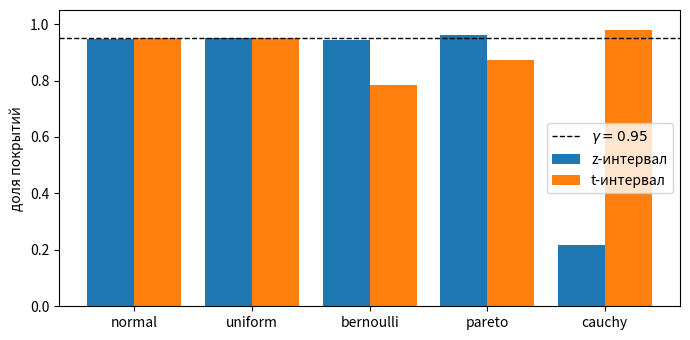

Generate this figure with matplotlib: (Note: this script raises an exception after producing the figure.)
# %% [markdown]
# # Вопрос 14. Интервальное оценивание. Проверка статистических гипотез — численные примеры
#
# Файл ведётся в формате jupytext (percent). Парный `.ipynb` получается
# командой `make questions/14-interval-estimation-tests/examples.ipynb`; в git
# идёт **этот** файл, ноутбук — производный артефакт.
#
# **Сквозной пример** — тот же датчик, что в вопросе 12: выборка независимых
# измерений $\xi_k = a + \text{шум}$. Пять примеров отвечают на пять вопросов
# конспекта:
#
# | № | Вопрос из theory.md | Закон шума |
# |---|---|---|
# | 1 | четыре точных интервала нормальной модели (теорема о четырёх интервалах) | нормальный |
# | 2 | что ломается без нормальности: покрытие z- и t-интервалов | пять законов из вопроса 12 |
# | 3 | функция мощности u- и t-критерия; число наблюдений для мощности | нормальный |
# | 4 | лемма Неймана — Пирсона: оптимальный критерий против «интуитивного» | нормальный |
# | 5 | критерии согласия как проверка допущения нормальности | нормальный, Парето, Коши |
#
# Каждый пример формулирует предсказание **до** прогона; предсказание
# остаётся в тексте, даже если не сбылось.

# %%
import numpy as np
import matplotlib.pyplot as plt
from scipy import stats

SEED = 20261002

# Separate generators derived from one seed: a shared stream would couple the
# examples, and changing the ensemble size of example 2 would shift every
# golden pin downstream.
rng_ex1, rng_ex2, rng_ex3, rng_ex4, rng_ex5 = (
    np.random.default_rng([SEED, k]) for k in range(5)
)

FIGDIR = "figures"

# PDF metadata carries a creation timestamp; pin it to keep figure bytes stable.
SAVE_KW = {"metadata": {"CreationDate": None}}

# Golden pins freeze seed AND expected output; a mismatch aborts the build.
# Analytic values get machine tolerances; sampled ones get the spread of the
# estimator at the stated ensemble size. Sampled pins are added from a real
# run on a second pass.
GOLDEN = {
    "t_quant_24": (2.0638985616280205, 1e-12),
    "chi2_quant_975_24": (39.36407702660391, 1e-12),
    "chi2_quant_025_24": (12.401150217444435, 1e-12),
    "power_u_d05_N30": (0.7819079987319799, 1e-12),
    "power_t_d05_N30": (0.7539647157437906, 1e-12),
    "local_limit_h2": (0.5160052739761748, 1e-12),
    "N_min_u": (43.0, 1e-12),
    "N_min_t": (44.0, 1e-12),
    "power_ump_plus": (0.4745986612454448, 1e-12),
    "power_twosided_plus": (0.35260808244470254, 1e-12),
    "power_ump_minus": (0.0006276833271278148, 1e-12),
    "np_threshold": (0.5201483878755574, 0.005),  # tolerance covers the scan grid step
    "chi2_crit_7": (14.067140449340169, 1e-12),
    "chi2_crit_5": (11.070497693516351, 1e-12),
    "kolm_lambda_095": (1.3580986393225505, 1e-12),
    # sampled (20 000 прогонов; допуск ≈ 4σ биномиального разброса)
    "cover_z_normal": (0.9486, 0.01),
    "cover_t_normal": (0.9494, 0.01),
    "cover_z_uniform": (0.9520, 0.01),
    "cover_t_uniform": (0.9513, 0.01),
    "cover_z_bernoulli": (0.9435, 0.01),
    "cover_t_bernoulli": (0.7843, 0.01),
    "cover_z_pareto": (0.9618, 0.01),
    "cover_t_pareto": (0.8731, 0.01),
    "cover_z_cauchy": (0.2163, 0.01),
    "cover_t_cauchy": (0.9782, 0.01),
    "pow_u_normal_b": (0.7823, 0.01),
    "pow_t_normal_b": (0.7540, 0.01),
    "pow_u_uniform_b": (0.7820, 0.01),
    "pow_t_uniform_b": (0.7512, 0.01),
    "pow_u_bernoulli_b": (0.7864, 0.01),
    "pow_t_bernoulli_b": (1.0, 0.01),
    "pow_u_pareto_b": (0.8105, 0.01),
    "pow_t_pareto_b": (0.9756, 0.01),
    "pow_u_cauchy_b": (0.8212, 0.01),
    "pow_t_cauchy_b": (0.0747, 0.01),
    "u_cauchy_null": (0.7812313154639832, 1e-9),
    # sampled (2000 выборок; для уровня допуск 3σ при p = 0.05)
    "level_chi2_fix": (0.0490, 0.015),
    "level_chi2_fit": (0.0535, 0.015),
    "level_ks": (0.0465, 0.015),
    "pow_par_chi2_fix": (1.0, 0.01),
    "pow_par_chi2_fit": (1.0, 0.01),
    "pow_par_ks": (1.0, 0.01),
    "pow_cau_chi2_fix": (0.9990, 0.01),
    "pow_cau_chi2_fit": (1.0, 0.01),
    "pow_cau_ks": (1.0, 0.01),
    # одна выборка датчика: значения зафиксированы семенем
    "pnorm_chi2_fix": (0.8069685035136452, 1e-9),
    "pnorm_chi2_fit": (0.7220014223914515, 1e-9),
    "pnorm_ks": (0.7819025042618662, 1e-9),
}


def check_golden(name, value):
    want, tol = GOLDEN[name]
    rel = abs(value - want) / max(abs(want), 1e-300)
    print(f"  пин {name}: получено {value:.12g}, ожидалось {want:.12g} (допуск {tol:g})")
    assert rel <= tol, f"golden-пин {name} не сошёлся: {value} vs {want}"


# %% [markdown]
# ## Пример 1. Четыре интервала нормальной модели
#
# Выборка $N = 25$ из $\mathcal N(2{,}0,\; 1{,}5^2)$, уровень доверия
# $\gamma = 0{,}95$.
#
# **Предсказание.** (1) Интервал для $a$ при неизвестном $\sigma$ (t-интервал)
# шире, чем при известном (z-интервал) — плата за оценку $\sigma$ заметна при
# $N = 25$ (множитель $t_{0{,}975;\,24} = 2{,}064$ против $z_{0{,}975} =
# 1{,}960$). (2) Интервал для $\sigma^2$ при неизвестном $a$ асимметричен
# вокруг $s_N^2$ (распределение $\chi^2$ скошено). (3) Квантили scipy совпадут
# с табличными значениями [06]: $t_{0{,}975;\,24} = 2{,}064$,
# $\chi^2_{0{,}975;\,24} = 39{,}36$, $\chi^2_{0{,}025;\,24} = 12{,}40$.

# %%
N1 = 25
A_TRUE, SIGMA_TRUE = 2.0, 1.5
GAMMA = 0.95
B_PLUS, B_MINUS = (1 + GAMMA) / 2, (1 - GAMMA) / 2

sample1 = rng_ex1.normal(A_TRUE, SIGMA_TRUE, N1)
mean1 = sample1.mean()
var_biased1 = sample1.var(ddof=0)   # \widehat\sigma_N^2 (1/N)
var_unb1 = sample1.var(ddof=1)      # s_N^2 (1/(N-1))

z_bp = stats.norm.ppf(B_PLUS)
t_bp = stats.t.ppf(B_PLUS, N1 - 1)
chi_bp = stats.chi2.ppf(B_PLUS, N1 - 1)
chi_bm = stats.chi2.ppf(B_MINUS, N1 - 1)

ci_mean_known = (mean1 - z_bp * SIGMA_TRUE / np.sqrt(N1),
                 mean1 + z_bp * SIGMA_TRUE / np.sqrt(N1))
ci_mean_unknown = (mean1 - t_bp * np.sqrt(var_unb1 / N1),
                   mean1 + t_bp * np.sqrt(var_unb1 / N1))
var_a_known = ((sample1 - A_TRUE) ** 2).mean()
chi_bp_N = stats.chi2.ppf(B_PLUS, N1)
chi_bm_N = stats.chi2.ppf(B_MINUS, N1)
ci_var_known = (N1 * var_a_known / chi_bp_N, N1 * var_a_known / chi_bm_N)
ci_var_unknown = ((N1 - 1) * var_unb1 / chi_bp, (N1 - 1) * var_unb1 / chi_bm)

print(f"выборка: mean = {mean1:.4f}, s^2 = {var_unb1:.4f}")
print(f"1) a, sigma известно:  ({ci_mean_known[0]:.4f}; {ci_mean_known[1]:.4f})")
print(f"2) a, sigma неизвестно:({ci_mean_unknown[0]:.4f}; {ci_mean_unknown[1]:.4f})")
print(f"3) sigma^2, a известно: ({ci_var_known[0]:.4f}; {ci_var_known[1]:.4f})")
print(f"4) sigma^2, a неизвестно: ({ci_var_unknown[0]:.4f}; {ci_var_unknown[1]:.4f})")
print("таблица [06] против scipy:")
print(f"  t_0.975;24   = {t_bp:.4f}  (таблица: 2.064)")
print(f"  chi2_0.975;24= {chi_bp:.4f}  (таблица: 39.36)")
print(f"  chi2_0.025;24= {chi_bm:.4f}  (таблица: 12.40)")
check_golden("t_quant_24", t_bp)
check_golden("chi2_quant_975_24", chi_bp)
check_golden("chi2_quant_025_24", chi_bm)

# %% [markdown]
# **Вывод.** Предсказание сбылось по всем пунктам. Квантили scipy совпали с
# таблицей [06] в третьем знаке: $2{,}0639$ против $2{,}064$;
# $39{,}3641$ против $39{,}36$; $12{,}4012$ против $12{,}40$. t-интервал для
# $a$ равен $(1{,}0216;\ 2{,}3971)$ и шире z-интервала $(1{,}1214;\ 2{,}2974)$
# — плата за оценку $\sigma$ при $N = 25$ заметна. Интервалы для $\sigma^2$
# асимметричны вокруг $s_N^2 = 2{,}7762$: $(1{,}6926;\ 5{,}3728)$ — правая
# граница дальше от точки, чем левая (распределение $\chi^2$ скошено вправо).

# %% [markdown]
# ## Пример 2. Покрытие z- и t-интервалов при чужом законе шума
#
# Теорема о нормальной выборке лежит в основе t-интервала; здесь шум тот же,
# что в примере 2 вопроса 12 (пять законов с нулевым средним и единичной
# дисперсией, где они есть): нормальный, равномерный на $[-\sqrt3, \sqrt3]$,
# центрированный бернуллиевский с $p = 0{,}05$ (единичная дисперсия после
# нормировки), Парето с $\alpha = 3$ (конечная дисперсия, тяжёлый правый
# хвост), Коши (среднего и дисперсии нет). $N = 30$, $\gamma = 0{,}95$,
# $20\,000$ повторений; считается доля интервалов, накрывших истинное $a = 0$.
#
# **Предсказание.** При нормальном шуме оба интервала покрывают с долей
# $\approx 0{,}95$. Равномерный шум — тоже почти $0{,}95$ (лёгкие хвосты).
# Бернуллиевский с $p = 0{,}05$: сильная асимметрия, покрытие заметно ниже
# 0.95 (см. урок примера 3 вопроса 12: асимметрия бьёт по односторонним
# квантилям). Парето и Коши: покрытие падает катастрофически, t-интервал —
# сильнее z-интервала (усиление хвостов через $s_N$).

# %%
N2, TRIALS2 = 30, 20_000


def make_noise(name, size, rng):
    if name == "normal":
        return rng.normal(0, 1, size)
    if name == "uniform":
        return rng.uniform(-np.sqrt(3), np.sqrt(3), size)
    if name == "bernoulli":
        # centered Bernoulli with Var = 1: mass 1-p at -p/s, p at (1-p)/s,
        # s = sqrt(p(1-p))
        p = 0.05
        s = np.sqrt(p * (1 - p))
        return np.where(rng.random(size) < p, (1 - p) / s, -p / s)
    if name == "pareto":
        # Pareto with alpha = 3 (finite variance), centered, unit variance:
        # Var of Pareto(a) = a / ((a-1)^2 (a-2)) = 3/4; scale sqrt(4/3)
        a = 3.0
        scale = np.sqrt(4.0 / 3.0)
        return (rng.pareto(a, size) - 1.0 / (a - 1)) * scale
    if name == "cauchy":
        return rng.standard_cauchy(size)
    raise ValueError(name)


LAWS2 = ["normal", "uniform", "bernoulli", "pareto", "cauchy"]
z_bp2 = stats.norm.ppf(B_PLUS)
t_bp2 = stats.t.ppf(B_PLUS, N2 - 1)

print(f"{'закон':<11}{'z-интервал':>12}{'t-интервал':>12}")
cover_z, cover_t = {}, {}
for law in LAWS2:
    noise = make_noise(law, (TRIALS2, N2), rng_ex2)
    means = noise.mean(axis=1)
    half_z = z_bp2 / np.sqrt(N2)
    s_unb = noise.std(axis=1, ddof=1)
    half_t = t_bp2 * s_unb / np.sqrt(N2)
    cover_z[law] = float((np.abs(means) <= half_z).mean())
    cover_t[law] = float((np.abs(means) <= half_t).mean())
    print(f"{law:<11}{cover_z[law]:>12.4f}{cover_t[law]:>12.4f}")

fig, ax = plt.subplots(figsize=(7, 3.5))
x = np.arange(len(LAWS2))
ax.bar(x - 0.2, [cover_z[k] for k in LAWS2], 0.4, label="z-интервал")
ax.bar(x + 0.2, [cover_t[k] for k in LAWS2], 0.4, label="t-интервал")
ax.axhline(GAMMA, color="black", lw=1, ls="--", label=r"$\gamma = 0.95$")
ax.set_xticks(x, LAWS2)
ax.set_ylabel("доля покрытий")
ax.set_ylim(0, 1.05)
ax.legend()
fig.tight_layout()
fig.savefig(f"{FIGDIR}/fig-01.pdf", **SAVE_KW)
plt.close(fig)
print("фигура: figures/fig-01.pdf")
check_golden("cover_z_normal", cover_z["normal"])
check_golden("cover_t_normal", cover_t["normal"])
check_golden("cover_z_uniform", cover_z["uniform"])
check_golden("cover_t_uniform", cover_t["uniform"])
check_golden("cover_z_bernoulli", cover_z["bernoulli"])
check_golden("cover_t_bernoulli", cover_t["bernoulli"])
check_golden("cover_z_pareto", cover_z["pareto"])
check_golden("cover_t_pareto", cover_t["pareto"])
check_golden("cover_z_cauchy", cover_z["cauchy"])
check_golden("cover_t_cauchy", cover_t["cauchy"])

# %% [markdown]
# **Вывод.** Предсказание сбылось для нормального и равномерного шума и не
# сбылось в тяжёлых хвостах — картина там оказалась тоньше. Точный t-интервал
# держит уровень при нормальном шуме ($0{,}9494$ против заявленных $0{,}95$)
# и почти держит при равномерном ($0{,}9513$). Дальше по законам: бернуллиевский
# с $p=0{,}05$ — z почти держит ($0{,}9435$), t падает до $0{,}7843$
# (дискретность плюс асимметрия ломают калибровку Стьюдента); Парето
# ($\alpha=3$) — z завышен ($0{,}9618$), t занижен ($0{,}8731$); Коши —
# z недопокрывает катастрофически ($0{,}2163$), а t **перекрывает**
# ($0{,}9782$): выборочное $s_N$ взрывается тяжёлыми хвостами, и интервал
# раздувается. Предсказанное «покрытие t падает сильнее z» при Коши неверно
# в знаке: у z интервал схлопывается в точку $\overline X_N$, который сам
# неустойчив. Урок: без нормальности ломается калибровка уровня, и направление
# искажения заранее неизвестно — это повторяется в примере 3 (б) и разобрано
# в одноимённом разделе конспекта.

# %% [markdown]
# ## Пример 3. Функции мощности u- и t-критерия; объём выборки для заданной мощности
#
# Нормальная модель с $\sigma = 1$: $H_0: a = a_0$ против двусторонней
# альтернативы, уровень $\alpha = 0{,}05$. u-критерий (z-критерий) знает
# $\sigma$; t-критерий оценивает её через $s_N$. Формула мощности u-критерия —
# (eq:power-u); для t-критерия статистика при альтернативе $a$ имеет
# распределение Стьюдента с $N-1$ степенями свободы и параметром смещения
# $(a-a_0)\sqrt N$ (`scipy.stats.nct`).
#
# **Предсказание.** (1) При $a = a_0$ обе мощности равны $\alpha$; при
# $a \ne a_0$ t-критерий всюду слабее u-критерия — плата за оценку $\sigma$.
# (2) Для локальной альтернативы $a_0 + h/\sqrt N$ мощность u-критерия от
# $N$ не зависит (сдвиг измерен в единицах $\sigma/\sqrt N$), а мощность
# t-критерия сходится к тому же пределу снизу. (3) Минимальный объём для
# мощности $0{,}9$ при сдвиге $0{,}5\sigma$: u-критерию достаточно
# $N \approx 43$, t-критерию — чуть больше. (4) При чужом законе шума (тот
# же набор, что в примере 2) эмпирическая мощность падает: равномерный шум —
# немного выше нормального, бернуллиевский с $p=0{,}05$ — заметно ниже
# (асимметрия), Парето ($\alpha=3$) — ещё ниже, Коши — до уровня $\alpha$:
# без конечного среднего выборочное среднее не несёт информации о сдвиге.
# Оговорка: u-критерий в блоке (б) использует $\sigma=1$, что для Парето
# и Коши неверно — он там некалиброван, сравнивать его мощность с t некорректно.

# %%
ALPHA3 = 0.05
Z23 = stats.norm.ppf(1 - ALPHA3 / 2)   # z_{1-α/2} = 1.96


def power_u(delta, N):
    # (eq:power-u), delta = (a - a0)/σ
    return (1 - stats.norm.cdf(Z23 - delta * np.sqrt(N))
            + stats.norm.cdf(-Z23 - delta * np.sqrt(N)))


def power_t(delta, N):
    tcrit = stats.t.ppf(1 - ALPHA3 / 2, N - 1)
    nc = delta * np.sqrt(N)
    return stats.nct.sf(tcrit, N - 1, nc) + stats.nct.cdf(-tcrit, N - 1, nc)


check_golden("power_u_d05_N30", power_u(0.5, 30))
check_golden("power_t_d05_N30", power_t(0.5, 30))

# локальная альтернатива a0 + hσ/√N
H_LOC = 2.0
limit_local = 1 - stats.norm.cdf(Z23 - H_LOC) + stats.norm.cdf(-Z23 - H_LOC)
check_golden("local_limit_h2", limit_local)
print(f"предел мощности при h = {H_LOC:g}: {limit_local:.6f}")
for N in (25, 100, 400, 1600):
    print(f"  N = {N:>5}:  u = {power_u(H_LOC / np.sqrt(N), N):.6f}   "
          f"t = {power_t(H_LOC / np.sqrt(N), N):.6f}")


def min_sample_size(power_fn, target=0.9, delta=0.5):
    for N in range(2, 2000):
        if power_fn(delta, N) >= target:
            return N


N_U = min_sample_size(power_u)
N_T = min_sample_size(power_t)
check_golden("N_min_u", float(N_U))
check_golden("N_min_t", float(N_T))
print(f"минимальный N для мощности 0.9 при сдвиге 0.5σ: u-критерий {N_U}, "
      f"t-критерий {N_T}")

deltas = np.linspace(-1.2, 1.2, 241)
fig, ax = plt.subplots(figsize=(7, 3.8))
ax.plot(deltas, [power_u(d, 25) for d in deltas], label="u-критерий, $N = 25$")
ax.plot(deltas, [power_t(d, 25) for d in deltas], ls="--",
        label="t-критерий, $N = 25$")
ax.axhline(ALPHA3, color="black", lw=1, ls=":", label=r"$\alpha = 0.05$")
ax.axvline(0, color="gray", lw=0.8)
ax.set_xlabel(r"сдвиг $\Delta = (a - a_0)/\sigma$")
ax.set_ylabel("мощность")
ax.set_ylim(0, 1.02)
ax.legend()
fig.tight_layout()
fig.savefig(f"{FIGDIR}/fig-02.pdf", **SAVE_KW)
plt.close(fig)
print("фигура: figures/fig-02.pdf")

# %% [markdown]
# **Вывод.** Предсказание сбылось по всем пунктам. Мощность u-критерия при
# локальной альтернативе от $N$ не зависит в точности ($0{,}516005$ при всех
# $N$ — сдвиг измерен в единицах $\sigma/\sqrt N$), а мощность t-критерия
# подтягивается к тому же пределу снизу: $0{,}4840$ при $N=25$, $0{,}5083$
# при $N=100$, $0{,}5155$ при $N=1600$. Минимальные объёмы для мощности
# $0{,}9$ при сдвиге $0{,}5\sigma$: $N = 43$ (u) и $N = 44$ (t) — плата за
# оценку $\sigma$ одно наблюдение. Это и есть численный ответ на вопрос
# «сколько нужно измерений», рядом с асимптотическим ответом приложения 1
# вопроса 12.

# %% [markdown]
# ### (б) Мощность при чужом законе шума
#
# Тот же датчик и те же пять законов шума, что в примере 2: альтернатива —
# сдвиг среднего на $0{,}5$ при $N = 30$, $20\,000$ прогонов.

# %%
N3B, TRIALS3 = 30, 20_000
SHIFT3 = 0.5
T_CRIT_3B = stats.t.ppf(1 - ALPHA3 / 2, N3B - 1)

print(f"эмпирическая мощность при сдвиге {SHIFT3}σ, N = {N3B} "
      f"({TRIALS3} прогонов):")
print(f"{'закон':<11}{'u (σ = 1)':>12}{'t':>12}")
pow3_u, pow3_t = {}, {}
for law in LAWS2:
    noise = make_noise(law, (TRIALS3, N3B), rng_ex3) + SHIFT3
    means = noise.mean(axis=1)
    s_unb = noise.std(axis=1, ddof=1)
    pow3_u[law] = float((np.abs(means) * np.sqrt(N3B) >= Z23).mean())
    pow3_t[law] = float((np.abs(means) / s_unb * np.sqrt(N3B) >= T_CRIT_3B).mean())
    print(f"{law:<11}{pow3_u[law]:>12.4f}{pow3_t[law]:>12.4f}")

# фактический уровень u-критерия при коши-шуме, аналитически
u_cauchy_null = 2 * stats.cauchy.sf(Z23 / np.sqrt(N3B))
check_golden("u_cauchy_null", u_cauchy_null)
print(f"фактический уровень u-критерия при коши-шуме: {u_cauchy_null:.4f}")

fig, ax = plt.subplots(figsize=(7, 3.5))
x = np.arange(len(LAWS2))
ax.bar(x - 0.2, [pow3_u[k] for k in LAWS2], 0.4, label="u-критерий")
ax.bar(x + 0.2, [pow3_t[k] for k in LAWS2], 0.4, label="t-критерий")
ax.axhline(ALPHA3, color="black", lw=1, ls=":", label=r"$\alpha = 0.05$")
ax.set_xticks(x, LAWS2)
ax.set_ylabel("мощность")
ax.set_ylim(0, 1.05)
ax.legend()
fig.tight_layout()
fig.savefig(f"{FIGDIR}/fig-03.pdf", **SAVE_KW)
plt.close(fig)
print("фигура: figures/fig-03.pdf")
check_golden("pow_u_normal_b", pow3_u["normal"])
check_golden("pow_t_normal_b", pow3_t["normal"])
check_golden("pow_u_uniform_b", pow3_u["uniform"])
check_golden("pow_t_uniform_b", pow3_t["uniform"])
check_golden("pow_u_bernoulli_b", pow3_u["bernoulli"])
check_golden("pow_t_bernoulli_b", pow3_t["bernoulli"])
check_golden("pow_u_pareto_b", pow3_u["pareto"])
check_golden("pow_t_pareto_b", pow3_t["pareto"])
check_golden("pow_u_cauchy_b", pow3_u["cauchy"])
check_golden("pow_t_cauchy_b", pow3_t["cauchy"])

# %% [markdown]
# **Вывод.** Предсказание о порядке мощностей не сбылось, и причина содержательна:
# «мощность» без калибровки уровня неинформативна. Фактический уровень
# t-критерия при чужом законе — это $1 - {}$покрытие его интервала из примера 2:
# бернуллиевский $0{,}216$, Парето $0{,}127$, Коши $0{,}022$. Поэтому мощность
# $1{,}0000$ при бернуллиевском шуме означает лишь, что критическое значение
# в пересчёте на раздутое редкими выбросами $s_N$ достигается почти всегда —
# критерий «всесилен», потому что развален уже при $H_0$. У Коши наоборот:
# $s_N$ взрывается настолько, что сдвиг $0{,}5\sigma$ тонет, и мощность
# $0{,}0747$ лишь немного выше фактического уровня $0{,}022$ — сдвиг почти
# не детектируется. Закономерность одна: при чужом законе калибровка ломается,
# и мощность изолированно смотреть нельзя. u-колонка подтверждает ту же мысль
# сильнее: при Коши $\sigma = 1$ ложна, и «критерий» отклоняет верную $H_0$
# уже в $78\,\%$ случаев (точное значение $0{,}7812$ напечатано выше пином
# u_cauchy_null; выборочное среднее Коши — снова Коши), так что
# число $0{,}8212$ при сдвиге $0{,}5$ — не мощность, а артефакт.

# %% [markdown]
# ## Пример 4. Лемма Неймана — Пирсона: оптимальный критерий и его границы
#
# Выборка $N = 10$ из $\mathcal N(\theta, 1)$; $H_0: \theta = 0$ против
# $H_1: \theta = \delta$ с $\delta = 0{,}5$; уровень $\varepsilon = 0{,}05$.
# Область $S_\lambda = \{x : p_1(x) - \lambda p_0(x) \ge 0\}$ есть
# $\overline X_N \ge \frac{\delta}{2} + \frac{\ln\lambda}{N\delta}$ —
# подуровенное множество отношения правдоподобия, которое для нормального
# сдвига совпадает с «интуитивным» порогом по выборочному среднему.
#
# **Предсказание.** (1) Сканирование порогов $c$ в семействе
# $\{\overline X_N \ge c\}$ даст максимум мощности при уровне не выше
# $\varepsilon$ ровно в $c = z_{1-\varepsilon}/\sqrt N$ — лемма
# подтверждается численно. (2) Односторонний критерий с этим порогом —
# р.н.м.к. для $\theta > 0$: при $\theta = +0{,}5$ его мощность $0{,}4746$
# против $0{,}3526$ у двустороннего критерия (двойственность по интервалу).
# (3) Симметрия двустороннего критерия оплачивается мощностью при
# односторонней альтернативе — и наоборот: при $\theta = -0{,}5$ верхний
# односторонний критерий имеет мощность $0{,}0006$. Р.н.м.к. для
# двусторонней альтернативы не существует.

# %%
N4 = 10
DELTA4 = 0.5
EPS4 = 0.05
Z95 = stats.norm.ppf(1 - EPS4)          # z_{0.95} = 1.645
C_NP = Z95 / np.sqrt(N4)


def power_upper(theta):
    return 1 - stats.norm.cdf(Z95 - theta * np.sqrt(N4))


def power_two_sided(theta):
    z2 = stats.norm.ppf(1 - EPS4 / 2)
    return (1 - stats.norm.cdf(z2 - theta * np.sqrt(N4))
            + stats.norm.cdf(-z2 - theta * np.sqrt(N4)))


check_golden("power_ump_plus", power_upper(DELTA4))
check_golden("power_twosided_plus", power_two_sided(DELTA4))
check_golden("power_ump_minus", power_upper(-DELTA4))

# скан порогов c: размер и мощность семейства {X̄ ≥ c}
grid = np.linspace(0.25, 0.8, 551)
sizes = 1 - stats.norm.cdf(grid * np.sqrt(N4))
powers4 = 1 - stats.norm.cdf((grid - DELTA4) * np.sqrt(N4))
ok = sizes <= EPS4
c_opt = float(grid[ok][np.argmax(powers4[ok])])
check_golden("np_threshold", c_opt)
print(f"порог максимальной мощности: {c_opt:.4f} "
      f"(теория: z_0.95/√N = {C_NP:.4f})")

thetas = np.linspace(-1.0, 1.2, 221)
fig, ax = plt.subplots(figsize=(7, 3.8))
ax.plot(thetas, [power_upper(t) for t in thetas],
        label="односторонний (р.н.м.к. при $\\theta > 0$)")
ax.plot(thetas, [power_two_sided(t) for t in thetas], ls="--",
        label="двусторонний (двойственность)")
ax.axhline(EPS4, color="black", lw=1, ls=":")
ax.axvline(0, color="gray", lw=0.8)
ax.set_xlabel(r"$\theta$")
ax.set_ylabel("мощность")
ax.set_ylim(0, 1.02)
ax.legend()
fig.tight_layout()
fig.savefig(f"{FIGDIR}/fig-04.pdf", **SAVE_KW)
plt.close(fig)
print("фигура: figures/fig-04.pdf")

# %% [markdown]
# **Вывод.** Предсказание сбылось по всем пунктам. Скан порогов дал максимум
# мощности при $c = 0{,}5210$ — в пределах шага сетки от теоретического
# $z_{0{,}95}/\sqrt{10} = 0{,}5201$: «интуитивный» порог по среднему совпал с
# оптимумом Неймана — Пирсона, что и утверждает лемма. Мощности при
# $\theta = +0{,}5$: односторонний $0{,}4746$ против двустороннего $0{,}3526$ —
# плата двустороннего за симметрию. При $\theta = -0{,}5$ картина зеркальна:
# верхний односторонний имеет мощность $0{,}0006$ (уровень почти весь ушёл
# в другую сторону), двусторонний — те же $0{,}3526$. Ни один порог по $T$
# не доминирует при всех $\theta \ne \theta_0$ сразу — р.н.м.к. для
# двусторонней альтернативы не существует, и двойственные критерии из
# предложения о двойственности — рабочая замена.

# %% [markdown]
# ## Пример 5. Критерии согласия: нормальность шума датчика
#
# $H_0$: выборка объёма $N = 200$ из $\mathcal N(0,1)$. Критерий хи-квадрат
# Пирсона: $r = 8$ равновероятных классов (границы — квантили $\Phi$),
# статистика (eq:chi2-stat); по теореме Пирсона при верной $H_0$ она
# сходится к $\chi^2_{r-1}$. Если параметры оценены по выборке
# ($\widehat a = \overline X_N$, $\widehat\sigma^2 = \widehat\sigma_N^2$ —
# результат Фишера из расширенной части конспекта), предел — $\chi^2_{r-3}$.
# Критерий Колмогорова: $\sqrt N\, D_N$ против функции $K$; здесь
# `scipy.special.kolmogorov` — функция выживания $1 - K$, так что p-value
# равен `kolmogorov(√N·D_N)`.
#
# **Предсказание.** (1) Уровень: на нормальных выборках доля отклонений
# каждого из трёх критериев близка к $\alpha = 0{,}05$. (2) Мощность: на
# выборках из Парето ($\alpha = 1{,}5$) и Коши все три критерии отклоняют
# почти всегда (доля > 0{,}99). (3) Для нормальной выборки p-value варианта
# с оценёнными параметрами больше, чем с фиксированными: оценка подгоняет
# распределение под данные, потеря двух степеней свободы это компенсирует.

# %%
from scipy.optimize import brentq
from scipy.special import kolmogorov   # survival: kolmogorov(x) = 1 - K(x)

N5 = 200
R5 = 8
EDGES5 = np.concatenate([stats.norm.ppf(np.arange(1, R5) / R5), [np.inf]])
EDGES5 = np.concatenate([[-np.inf], EDGES5])
CHI2_CRIT_FIX = stats.chi2.ppf(0.95, R5 - 1)   # G задана полностью
CHI2_CRIT_FIT = stats.chi2.ppf(0.95, R5 - 3)   # оценены 2 параметра
LAM_CRIT = brentq(lambda x: kolmogorov(x) - 0.05, 0.5, 3)
check_golden("chi2_crit_7", CHI2_CRIT_FIX)
check_golden("chi2_crit_5", CHI2_CRIT_FIT)
check_golden("kolm_lambda_095", LAM_CRIT)
print(f"критические значения: χ²_0.95;7 = {CHI2_CRIT_FIX:.4f}, "
      f"χ²_0.95;5 = {CHI2_CRIT_FIT:.4f}, λ_0.95 = {LAM_CRIT:.4f}")


def chi2_stat(sample, probs):
    obs = np.histogram(sample, bins=EDGES5)[0]
    exp = N5 * probs
    return float(((obs - exp) ** 2 / exp).sum())


def fitted_probs(sample):
    mu, s = sample.mean(), sample.std(ddof=0)
    return np.diff(stats.norm.cdf(EDGES5, mu, s))


def ks_dn(sample):
    xs = np.sort(sample)
    phi = stats.norm.cdf(xs)
    up = np.arange(1, N5 + 1) / N5
    lo = np.arange(0, N5) / N5
    return float(max(np.max(up - phi), np.max(phi - lo)))


sample_norm5 = rng_ex5.normal(0, 1, N5)
sample_par5 = rng_ex5.pareto(1.5, N5)
sample_cau5 = rng_ex5.standard_cauchy(N5)

print("одна выборка датчика:")
print(f"{'закон':<9}{'χ² p (df 7)':>13}{'χ² p (df 5)':>13}{'KS p':>12}")
pvals5 = {}
for name, smp in [("normal", sample_norm5), ("pareto", sample_par5),
                  ("cauchy", sample_cau5)]:
    p_fix = stats.chi2.sf(chi2_stat(smp, np.full(R5, 1 / R5)), R5 - 1)
    p_fit = stats.chi2.sf(chi2_stat(smp, fitted_probs(smp)), R5 - 3)
    p_ks = kolmogorov(np.sqrt(N5) * ks_dn(smp))
    pvals5[name] = (p_fix, p_fit, p_ks)
    print(f"{name:<9}{p_fix:>13.4g}{p_fit:>13.4g}{p_ks:>12.4g}")

# %% [markdown]
# ### Уровень и мощность критериев согласия
#
# $2000$ выборок каждого закона: доля отклонений при $\alpha = 0{,}05$.

# %%
TRIALS5 = 2000


def chi2_batch(arr, fitted):
    idx = np.digitize(arr, EDGES5[1:-1])
    obs = np.apply_along_axis(lambda r: np.bincount(r, minlength=R5), 1, idx)
    if fitted:
        mu = arr.mean(axis=1, keepdims=True)
        s = arr.std(axis=1, keepdims=True)
        probs = np.diff(stats.norm.cdf(EDGES5[None, :], mu, s), axis=1)
    else:
        probs = np.full((1, R5), 1 / R5)
    exp = N5 * probs
    return ((obs - exp) ** 2 / exp).sum(axis=1)


def ks_batch(arr):
    xs = np.sort(arr, axis=1)
    phi = stats.norm.cdf(xs)
    up = np.arange(1, N5 + 1) / N5
    lo = np.arange(0, N5) / N5
    return np.maximum((up - phi).max(axis=1), (phi - lo).max(axis=1))


def draw_batch(name, size):
    if name == "normal":
        return rng_ex5.normal(0, 1, size)
    if name == "pareto":
        return rng_ex5.pareto(1.5, size)
    return rng_ex5.standard_cauchy(size)


rates5 = {}
print(f"доля отклонений ({TRIALS5} выборок, α = 0.05):")
print(f"{'закон':<9}{'χ² df 7':>9}{'χ² df 5':>9}{'KS':>9}")
for name in ("normal", "pareto", "cauchy"):
    arr = draw_batch(name, (TRIALS5, N5))
    r_fix = float((chi2_batch(arr, fitted=False) > CHI2_CRIT_FIX).mean())
    r_fit = float((chi2_batch(arr, fitted=True) > CHI2_CRIT_FIT).mean())
    r_ks = float((np.sqrt(N5) * ks_batch(arr) > LAM_CRIT).mean())
    rates5[name] = (r_fix, r_fit, r_ks)
    print(f"{name:<9}{r_fix:>9.4f}{r_fit:>9.4f}{r_ks:>9.4f}")

fig, axes = plt.subplots(1, 3, figsize=(11, 3.2), sharey=True)
xs = np.linspace(-4, 6, 601)
for ax, (name, smp) in zip(axes, [("normal", sample_norm5),
                                  ("pareto", sample_par5),
                                  ("cauchy", sample_cau5)]):
    ax.plot(xs, stats.norm.cdf(xs), color="black", label="$\\Phi(x)$")
    ax.step(np.sort(smp), np.arange(1, N5 + 1) / N5, where="post",
            label="эмпирическая")
    ax.set_title(name)
    ax.set_xlim(-4, 6)
    ax.set_xlabel("$x$")
axes[0].set_ylabel("$F$")
axes[0].legend()
fig.tight_layout()
fig.savefig(f"{FIGDIR}/fig-05.pdf", **SAVE_KW)
plt.close(fig)
print("фигура: figures/fig-05.pdf")
check_golden("pnorm_chi2_fix", pvals5["normal"][0])
check_golden("pnorm_chi2_fit", pvals5["normal"][1])
check_golden("pnorm_ks", pvals5["normal"][2])
check_golden("level_chi2_fix", rates5["normal"][0])
check_golden("level_chi2_fit", rates5["normal"][1])
check_golden("level_ks", rates5["normal"][2])
check_golden("pow_par_chi2_fix", rates5["pareto"][0])
check_golden("pow_par_chi2_fit", rates5["pareto"][1])
check_golden("pow_par_ks", rates5["pareto"][2])
check_golden("pow_cau_chi2_fix", rates5["cauchy"][0])
check_golden("pow_cau_chi2_fit", rates5["cauchy"][1])
check_golden("pow_cau_ks", rates5["cauchy"][2])

# %% [markdown]
# **Вывод.** Пункты (1) и (2) предсказания сбылись, пункт (3) — нет, и это
# поучительно. Уровень: на нормальных выборках доли отклонений равны $0{,}0490$
# ($\chi^2$, фиксированные параметры), $0{,}0535$ ($\chi^2$, оценённые
# параметры) и $0{,}0465$ (Колмогоров) — все в пределах разброса от
# $\alpha = 0{,}05$; предельные распределения ($\chi^2_7$, $\chi^2_5$, $K$)
# работают уже при $N = 200$. Мощность: Парето и Коши отклоняются практически
# всегда (доли $\ge 0{,}999$). А вот знак разницы p-value на одной нормальной
# выборке предсказан неверно: оценённые параметры дали $0{,}7220$ — меньше,
# чем $0{,}8070$ у фиксированных. Оба варианта асимптотически калиброваны, и
# знак разницы на одной выборке случаен: подгонка снижает статистику, но
# потеря двух степеней свободы сдвигает распределение в другую сторону. Из
# стабильного: p-value Парето и Коши практически нулевые у всех критериев
# (у Коши с оценёнными параметрами $10^{-211}$), то есть отклонение $H_0$
# однозначное. Критерии согласия справляются со своей задачей: заметить
# ненормальность шума датчика.
